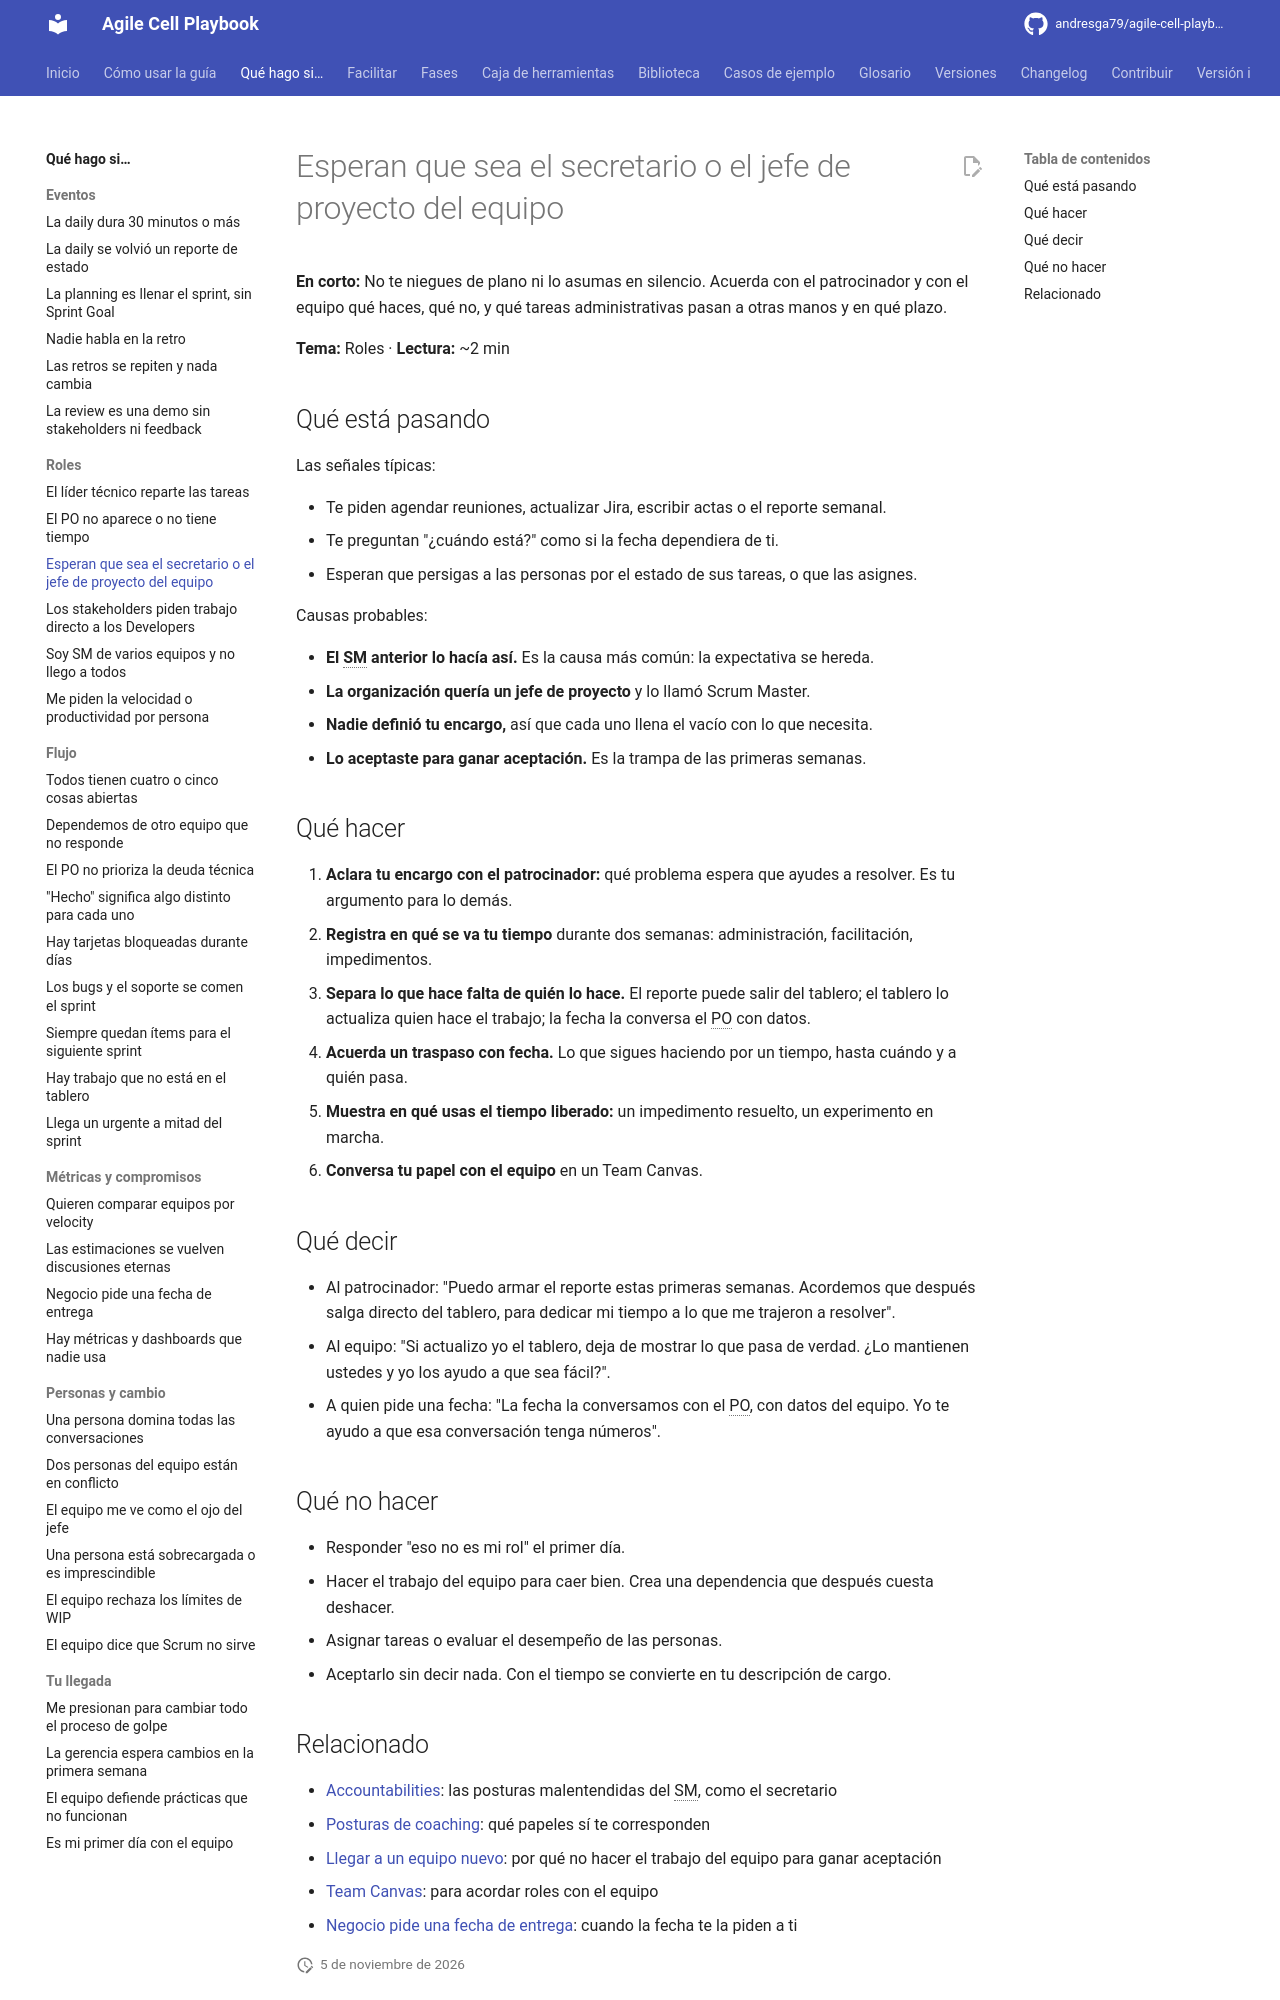

repository: andresga79/agile-cell-playbook · page: situaciones/sm-como-secretario/index.html · generator: mkdocs

# Esperan que sea el secretario o el jefe de proyecto del equipo

**En corto:** No te niegues de plano ni lo asumas en silencio. Acuerda con el patrocinador y con el equipo qué haces, qué no, y qué tareas administrativas pasan a otras manos y en qué plazo.

**Tema:** Roles · **Lectura:** ~2 min

## Qué está pasando

Las señales típicas:

- Te piden agendar reuniones, actualizar Jira, escribir actas o el reporte semanal.
- Te preguntan "¿cuándo está?" como si la fecha dependiera de ti.
- Esperan que persigas a las personas por el estado de sus tareas, o que las asignes.

Causas probables:

- **El SM anterior lo hacía así.** Es la causa más común: la expectativa se hereda.
- **La organización quería un jefe de proyecto** y lo llamó Scrum Master.
- **Nadie definió tu encargo,** así que cada uno llena el vacío con lo que necesita.
- **Lo aceptaste para ganar aceptación.** Es la trampa de las primeras semanas.

## Qué hacer

1. **Aclara tu encargo con el patrocinador:** qué problema espera que ayudes a resolver. Es tu argumento para lo demás.
2. **Registra en qué se va tu tiempo** durante dos semanas: administración, facilitación, impedimentos.
3. **Separa lo que hace falta de quién lo hace.** El reporte puede salir del tablero; el tablero lo actualiza quien hace el trabajo; la fecha la conversa el PO con datos.
4. **Acuerda un traspaso con fecha.** Lo que sigues haciendo por un tiempo, hasta cuándo y a quién pasa.
5. **Muestra en qué usas el tiempo liberado:** un impedimento resuelto, un experimento en marcha.
6. **Conversa tu papel con el equipo** en un Team Canvas.

## Qué decir

- Al patrocinador: "Puedo armar el reporte estas primeras semanas. Acordemos que después salga directo del tablero, para dedicar mi tiempo a lo que me trajeron a resolver".
- Al equipo: "Si actualizo yo el tablero, deja de mostrar lo que pasa de verdad. ¿Lo mantienen ustedes y yo los ayudo a que sea fácil?".
- A quien pide una fecha: "La fecha la conversamos con el PO, con datos del equipo. Yo te ayudo a que esa conversación tenga números".

## Qué no hacer

- Responder "eso no es mi rol" el primer día.
- Hacer el trabajo del equipo para caer bien. Crea una dependencia que después cuesta deshacer.
- Asignar tareas o evaluar el desempeño de las personas.
- Aceptarlo sin decir nada. Con el tiempo se convierte en tu descripción de cargo.
